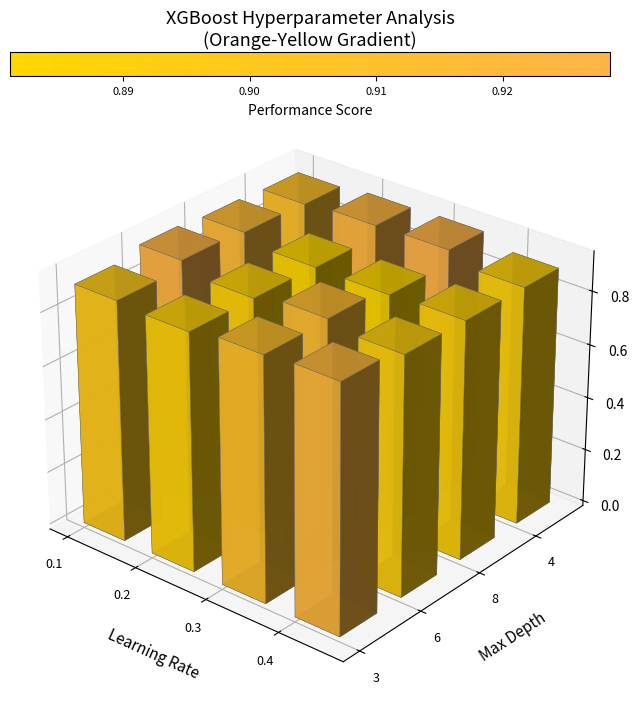

Source code (Python):
import numpy as np
import matplotlib.pyplot as plt
from mpl_toolkits.mplot3d import Axes3D

import numpy as np
import matplotlib.pyplot as plt
from matplotlib.colors import LinearSegmentedColormap
from mpl_toolkits.mplot3d import Axes3D
# 自定义橙黄渐变颜色映射
colors = ["#FFD700", "#FFB347"]  # 深橙 -> 橙 -> 亮黄
cmap = LinearSegmentedColormap.from_list("OrangeYellow", colors, N=256)

# 生成超参数组合
hyperparam1 = [0.1, 0.2, 0.3, 0.4]
hyperparam2 = [3, 6, 8, 4]

# 生成随机数值
np.random.seed(42)
values = np.random.uniform(low=0.88, high=0.93, size=(4, 4))

# 创建画布
fig = plt.figure(figsize=(12, 8))
ax = fig.add_subplot(111, projection='3d')

# 生成坐标网格
x_labels = np.arange(len(hyperparam1))
y_labels = np.arange(len(hyperparam2))
x_pos, y_pos = np.meshgrid(x_labels, y_labels, indexing='ij')

# 颜色归一化
norm = plt.Normalize(vmin=values.min(), vmax=values.max())
colors_array = cmap(norm(values.flatten()))  # 展平为一维颜色数组

# 绘制三维柱状图
bars = ax.bar3d(x_pos.flatten(),
                y_pos.flatten(),
                np.zeros_like(x_pos).flatten(),
                dx=0.6,
                dy=0.6,
                dz=values.flatten(),
                color=colors_array,        # 应用自定义渐变色
                edgecolor='#666666',       # 浅灰色边框
                linewidth=0.3,             # 细边框线
                alpha=0.9)                 # 轻微透明度

# 坐标轴设置
ax.set_xticks(x_labels)
ax.set_xticklabels(hyperparam1, fontsize=9)
ax.set_yticks(y_labels)
ax.set_yticklabels(hyperparam2, fontsize=9)
ax.set_xlabel('Learning Rate', fontsize=11, labelpad=12)
ax.set_ylabel('Max Depth', fontsize=11, labelpad=12)
ax.set_zlabel('Accuracy', fontsize=11, labelpad=12)

# 添加顶部横向颜色条
cax = fig.add_axes([0.25, 0.88, 0.5, 0.03])  # 调整位置参数
sm = plt.cm.ScalarMappable(cmap=cmap, norm=norm)
cbar = fig.colorbar(sm, cax=cax, orientation='horizontal')
cbar.set_label('Performance Score', fontsize=10, labelpad=5)
cbar.ax.tick_params(labelsize=8)

# 优化布局
plt.subplots_adjust(left=0.1, right=0.9, top=0.85, bottom=0.1)
ax.view_init(elev=28, azim=-50)
plt.title("XGBoost Hyperparameter Analysis\n(Orange-Yellow Gradient)",
          y=0.96, fontsize=13)

plt.show()
#plt.show()
#plt.title("XGBoost Hyperparameter Tuning", y=1.0, fontsize=14)
#plt.title("Knee-NSGA2-XGBoost Hyperparameter Combinations", y=1.0, fontsize=14)
plt.savefig("Knee-NSGA2-XGBoost Hyperparameter Combinations.pdf")